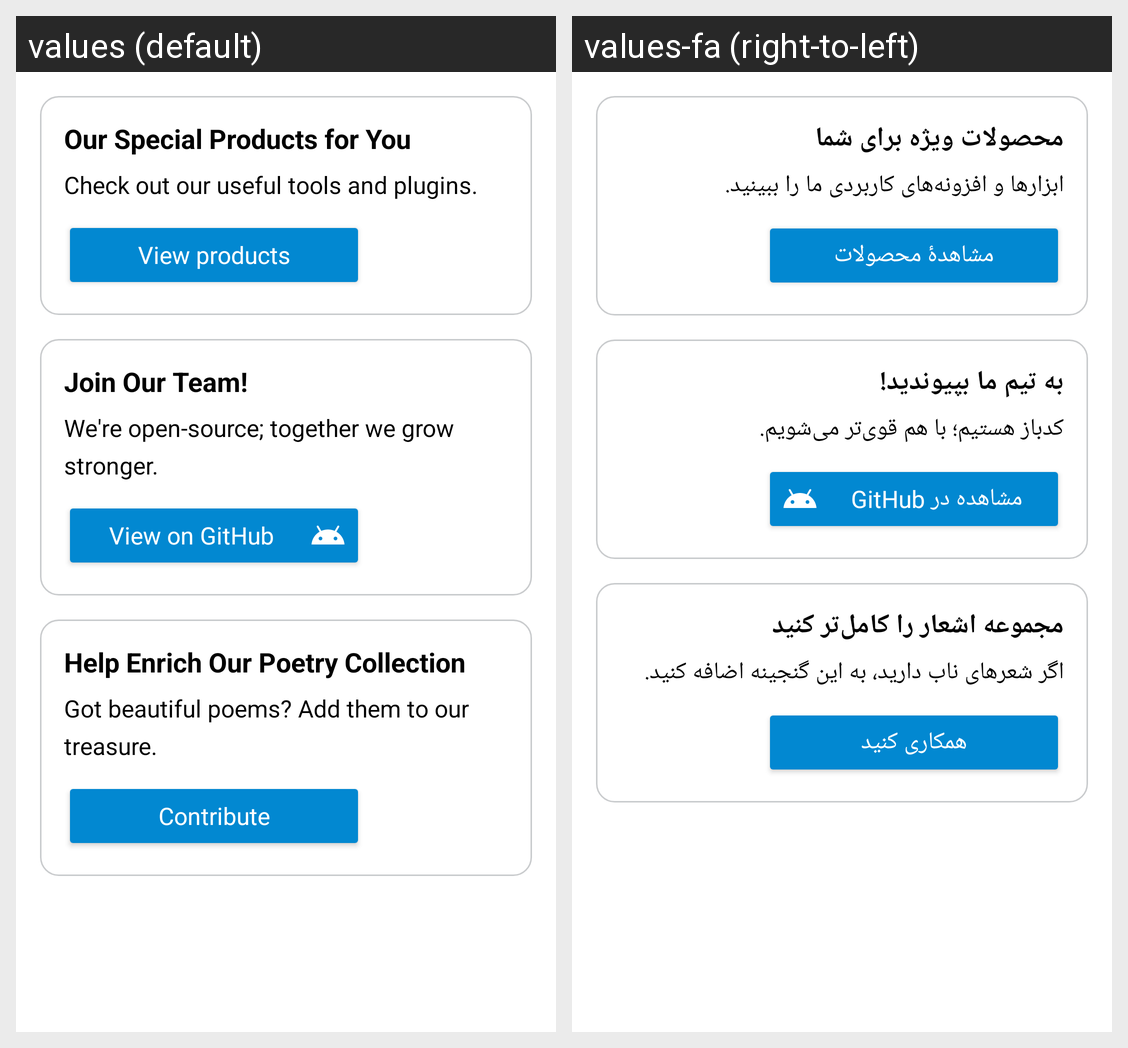

Here is an Android app screen in its default locale and in the app's own translations. Write out the translated-string differences for the strings that appear on this screen.
Android screen res/layout/fragment_ad.xml rendered under 2 locales, left to right: values (default), values-fa (right-to-left). Device: Nexus 5 (rendered at 1080×1920; each locale shown at half size, 540×960, under a caption strip naming it); theme AppTheme.
Strings drawn on this screen, with the default value and each locale's value (text and hints the layout hard-codes, and strings that could not be matched under every locale, appear in the picture but are not listed):

OurProducts
  values: Our Special Products for You
  values-fa: محصولات ویژه برای شما

CheckOurProducts
  values: Check out our useful tools and plugins.
  values-fa: ابزارها و افزونه‌های کاربردی ما را ببینید.

view_products
  values: View products
  values-fa: مشاهدۀ محصولات

JoinOurTeam
  values: Join Our Team!
  values-fa: به تیم ما بپیوندید!

WereOpenSource
  values: We're open-source; together we grow stronger.
  values-fa: کدباز هستیم؛ با هم قوی‌تر می‌شویم.

ViewOnGitHub
  values: View on GitHub
  values-fa: مشاهده در GitHub

HelpCollection
  values: Help Enrich Our Poetry Collection
  values-fa: مجموعه اشعار را کامل‌تر کنید

HelpCollectionDes
  values: Got beautiful poems? Add them to our treasure.
  values-fa: اگر شعرهای ناب دارید، به این گنجینه اضافه کنید.

Contribute
  values: Contribute
  values-fa: همکاری کنید
